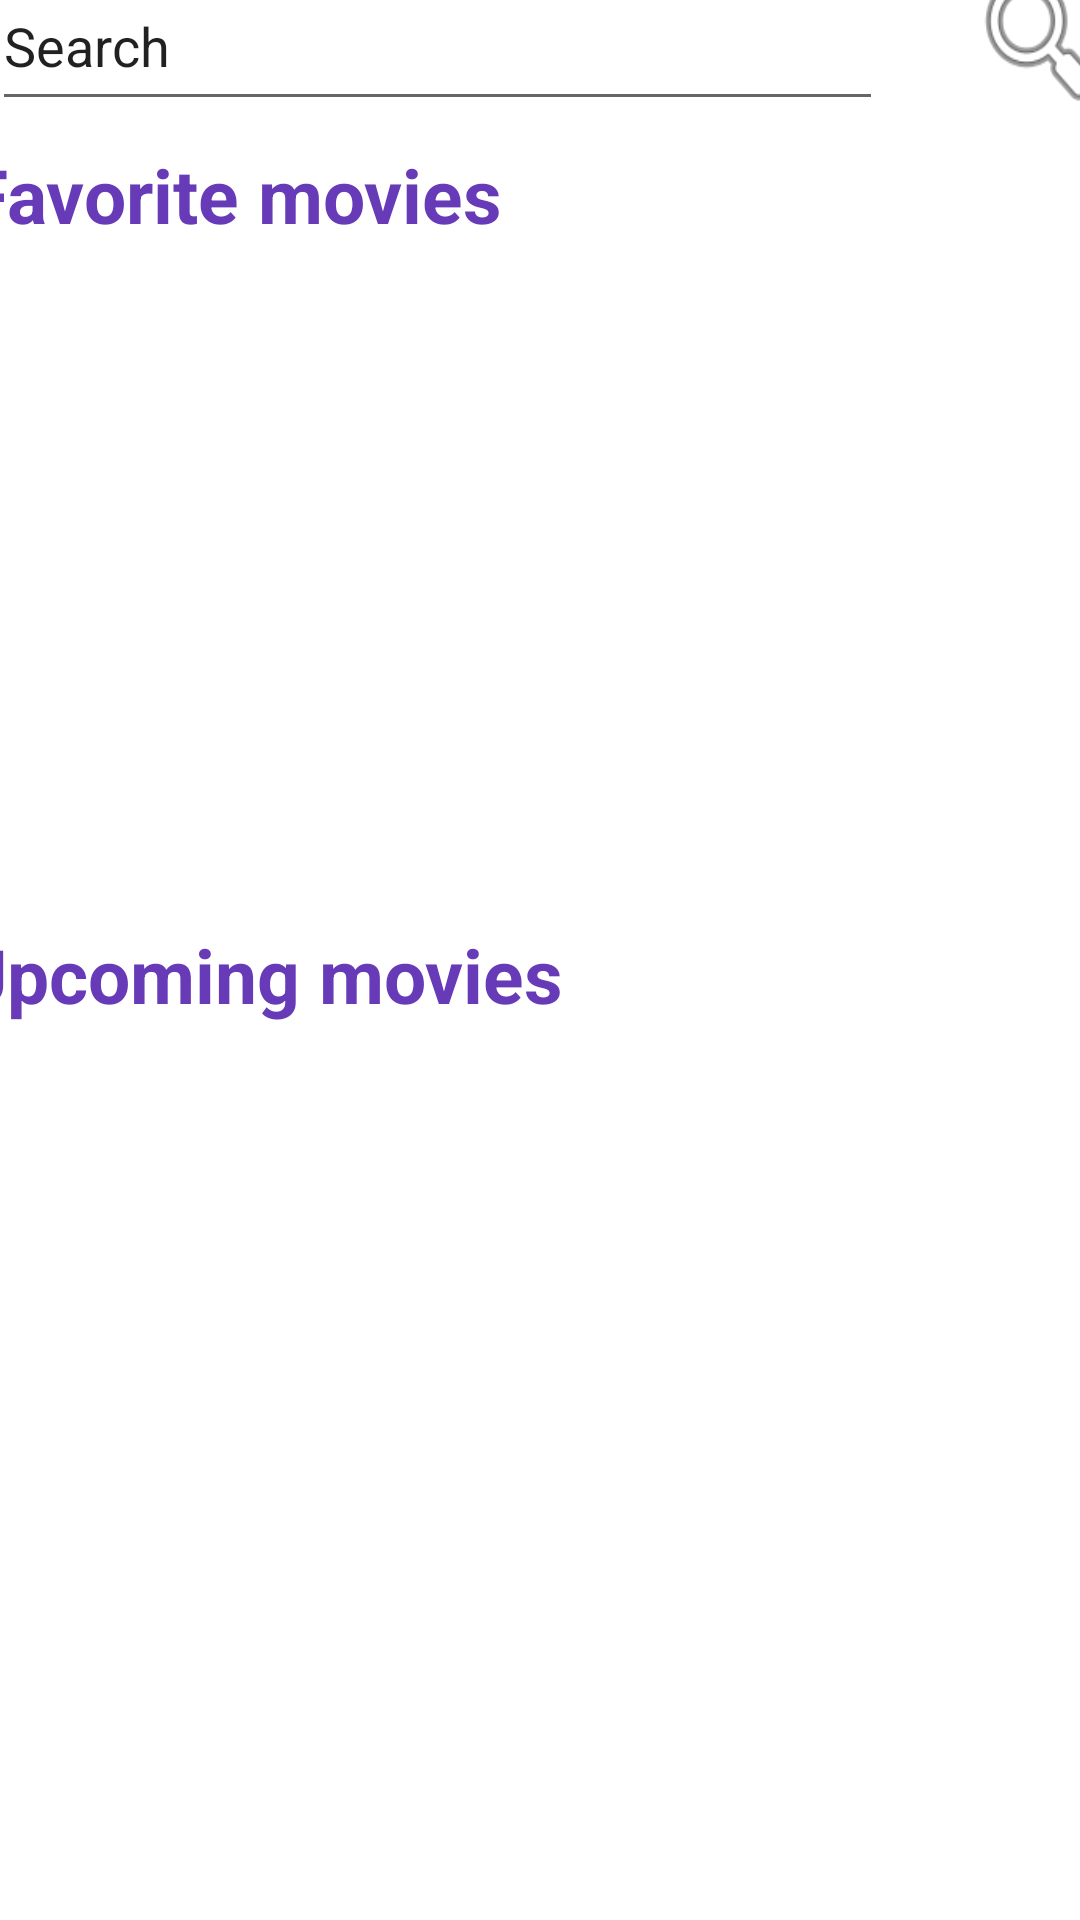

Write the Android layout XML for this screen, with the resource values it uses.
<!-- AndroidManifest.xml: application theme Theme.RMA2022vjezba1 -->
<!-- res/layout/activity_main.xml -->
<?xml version="1.0" encoding="utf-8"?>
<androidx.constraintlayout.widget.ConstraintLayout xmlns:android="http://schemas.android.com/apk/res/android"
    xmlns:app="http://schemas.android.com/apk/res-auto"
    xmlns:tools="http://schemas.android.com/tools"
    android:layout_width="match_parent"
    android:layout_height="match_parent">

    <EditText
        android:id="@+id/searchText"
        android:layout_width="297dp"
        android:layout_height="53dp"
        android:layout_marginStart="70dp"
        android:layout_marginEnd="20dp"
        android:layout_marginBottom="8dp"
        android:ems="10"
        android:inputType="textPersonName"
        android:text="@string/searchText"
        app:layout_constraintBottom_toTopOf="@+id/textView"
        app:layout_constraintEnd_toStartOf="@+id/searchButton"
        app:layout_constraintStart_toStartOf="parent"
        app:layout_constraintTop_toTopOf="parent"
        app:layout_constraintVertical_bias="0.48000002" />

    <Button
        android:id="@+id/searchButton"
        android:layout_width="50dp"
        android:layout_height="57dp"
        android:layout_marginStart="8dp"
        android:layout_marginTop="8dp"
        android:layout_marginEnd="61dp"
        android:layout_marginBottom="32dp"
        android:background="@android:drawable/ic_menu_search"
        app:layout_constraintBottom_toTopOf="@+id/textView"
        app:layout_constraintEnd_toEndOf="parent"
        app:layout_constraintStart_toEndOf="@+id/searchText"
        app:layout_constraintTop_toTopOf="parent"
        tools:ignore="SpeakableTextPresentCheck" />

    <TextView
        android:id="@+id/textView"
        android:layout_width="378dp"
        android:layout_height="41dp"
        android:layout_marginStart="32dp"
        android:layout_marginEnd="40dp"
        android:text="@string/favoriteMovies"
        android:textColor="#673AB7"
        android:textSize="25dp"
        android:textStyle="bold"
        app:layout_constraintBottom_toTopOf="@+id/favoriteMovies"
        app:layout_constraintEnd_toEndOf="parent"
        app:layout_constraintHorizontal_bias="0.485"
        app:layout_constraintStart_toStartOf="parent"
        app:layout_constraintTop_toBottomOf="@+id/searchText" />

    <TextView
        android:id="@+id/textView1"
        android:layout_width="371dp"
        android:layout_height="38dp"
        android:layout_marginStart="32dp"
        android:layout_marginEnd="40dp"
        android:text="@string/recentMovies"
        android:textColor="#673AB7"
        android:textSize="25dp"
        android:textStyle="bold"
        app:layout_constraintBottom_toTopOf="@+id/recentMovies"
        app:layout_constraintEnd_toEndOf="parent"
        app:layout_constraintHorizontal_bias="0.562"
        app:layout_constraintStart_toStartOf="parent"
        app:layout_constraintTop_toBottomOf="@+id/favoriteMovies"
        app:layout_constraintVertical_bias="0.48000002" />

    <androidx.recyclerview.widget.RecyclerView
        android:id="@+id/favoriteMovies"
        android:layout_width="378dp"
        android:layout_height="214dp"
        android:layout_marginStart="16dp"
        android:layout_marginEnd="16dp"
        android:layout_marginBottom="350dp"
        app:layout_constraintBottom_toBottomOf="parent"
        app:layout_constraintEnd_toEndOf="parent"
        app:layout_constraintHorizontal_bias="0.0"
        app:layout_constraintStart_toStartOf="parent"
        app:layout_constraintTop_toBottomOf="@+id/textView" />

    <androidx.recyclerview.widget.RecyclerView
        android:id="@+id/recentMovies"
        android:layout_width="378dp"
        android:layout_height="214dp"
        android:layout_marginStart="16dp"
        android:layout_marginEnd="16dp"
        android:layout_marginBottom="70dp"
        app:layout_constraintBottom_toBottomOf="parent"
        app:layout_constraintEnd_toEndOf="parent"
        app:layout_constraintHorizontal_bias="0.0"
        app:layout_constraintStart_toStartOf="parent"
        app:layout_constraintTop_toBottomOf="@+id/textView1" />

</androidx.constraintlayout.widget.ConstraintLayout>
<!-- resources referenced by this layout -->
<resources>
  <string name="favoriteMovies">Favorite movies</string>
  <string name="recentMovies">Upcoming movies</string>
  <string name="searchText">Search</string>
  <style name="Theme.RMA2022vjezba1" parent="Theme.MaterialComponents.DayNight.DarkActionBar">
          
          <item name="colorPrimary">@color/purple_500</item>
          <item name="colorPrimaryVariant">@color/purple_700</item>
          <item name="colorOnPrimary">@color/white</item>
          
          <item name="colorSecondary">@color/teal_200</item>
          <item name="colorSecondaryVariant">@color/teal_700</item>
          <item name="colorOnSecondary">@color/black</item>
          
          <item name="android:statusBarColor" tools:targetApi="l">?attr/colorPrimaryVariant</item>
          
      </style>
  <!-- not gathered from this repository: default colours our renderer supplied (Android Studio template values) -->
  <color name="purple_500">#FF6200EE</color>
  <color name="purple_700">#FF3700B3</color>
  <color name="teal_200">#FF03DAC5</color>
  <color name="teal_700">#FF018786</color>
  <color name="black">#FF000000</color>
  <color name="white">#FFFFFFFF</color>
</resources>
